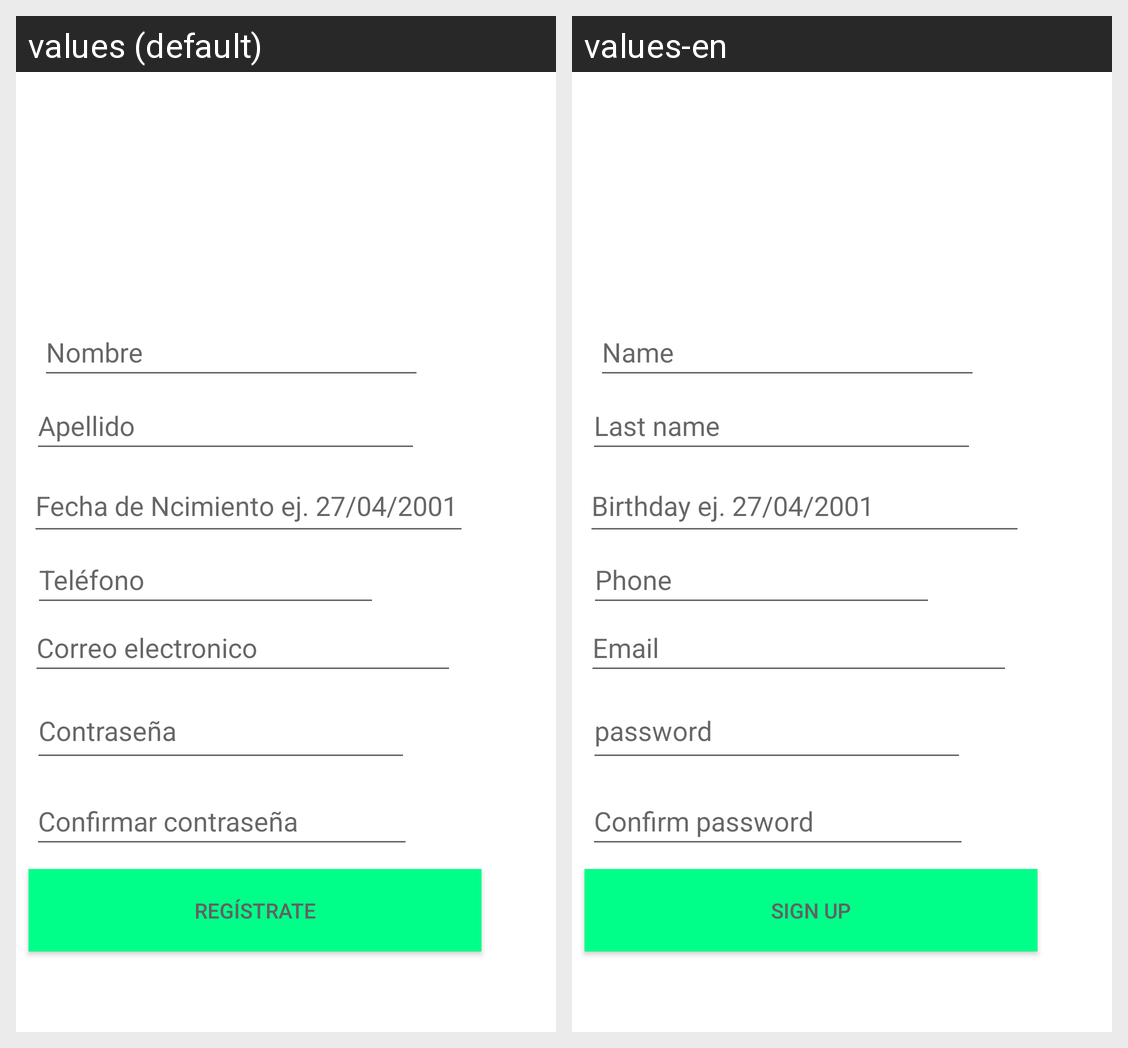

For this localized Android screen grid, give each drawn string resource with its value in every locale shown.
Android screen res/layout/activity_registro.xml rendered under 2 locales, left to right: values (default), values-en. Device: Nexus 5 (rendered at 1080×1920; each locale shown at half size, 540×960, under a caption strip naming it); theme Theme.Proyecto1_Das.
Strings drawn on this screen, with the default value and each locale's value (text and hints the layout hard-codes, and strings that could not be matched under every locale, appear in the picture but are not listed):

nombre
  values: Nombre
  values-en: Name

apellido
  values: Apellido
  values-en: Last name

nacimiento
  values: Fecha de Ncimiento ej. 27/04/2001
  values-en: Birthday ej. 27/04/2001

telefono
  values: Teléfono
  values-en: Phone

mail
  values: Correo electronico
  values-en: Email

registro
  values: Regístrate
  values-en: Sign up
